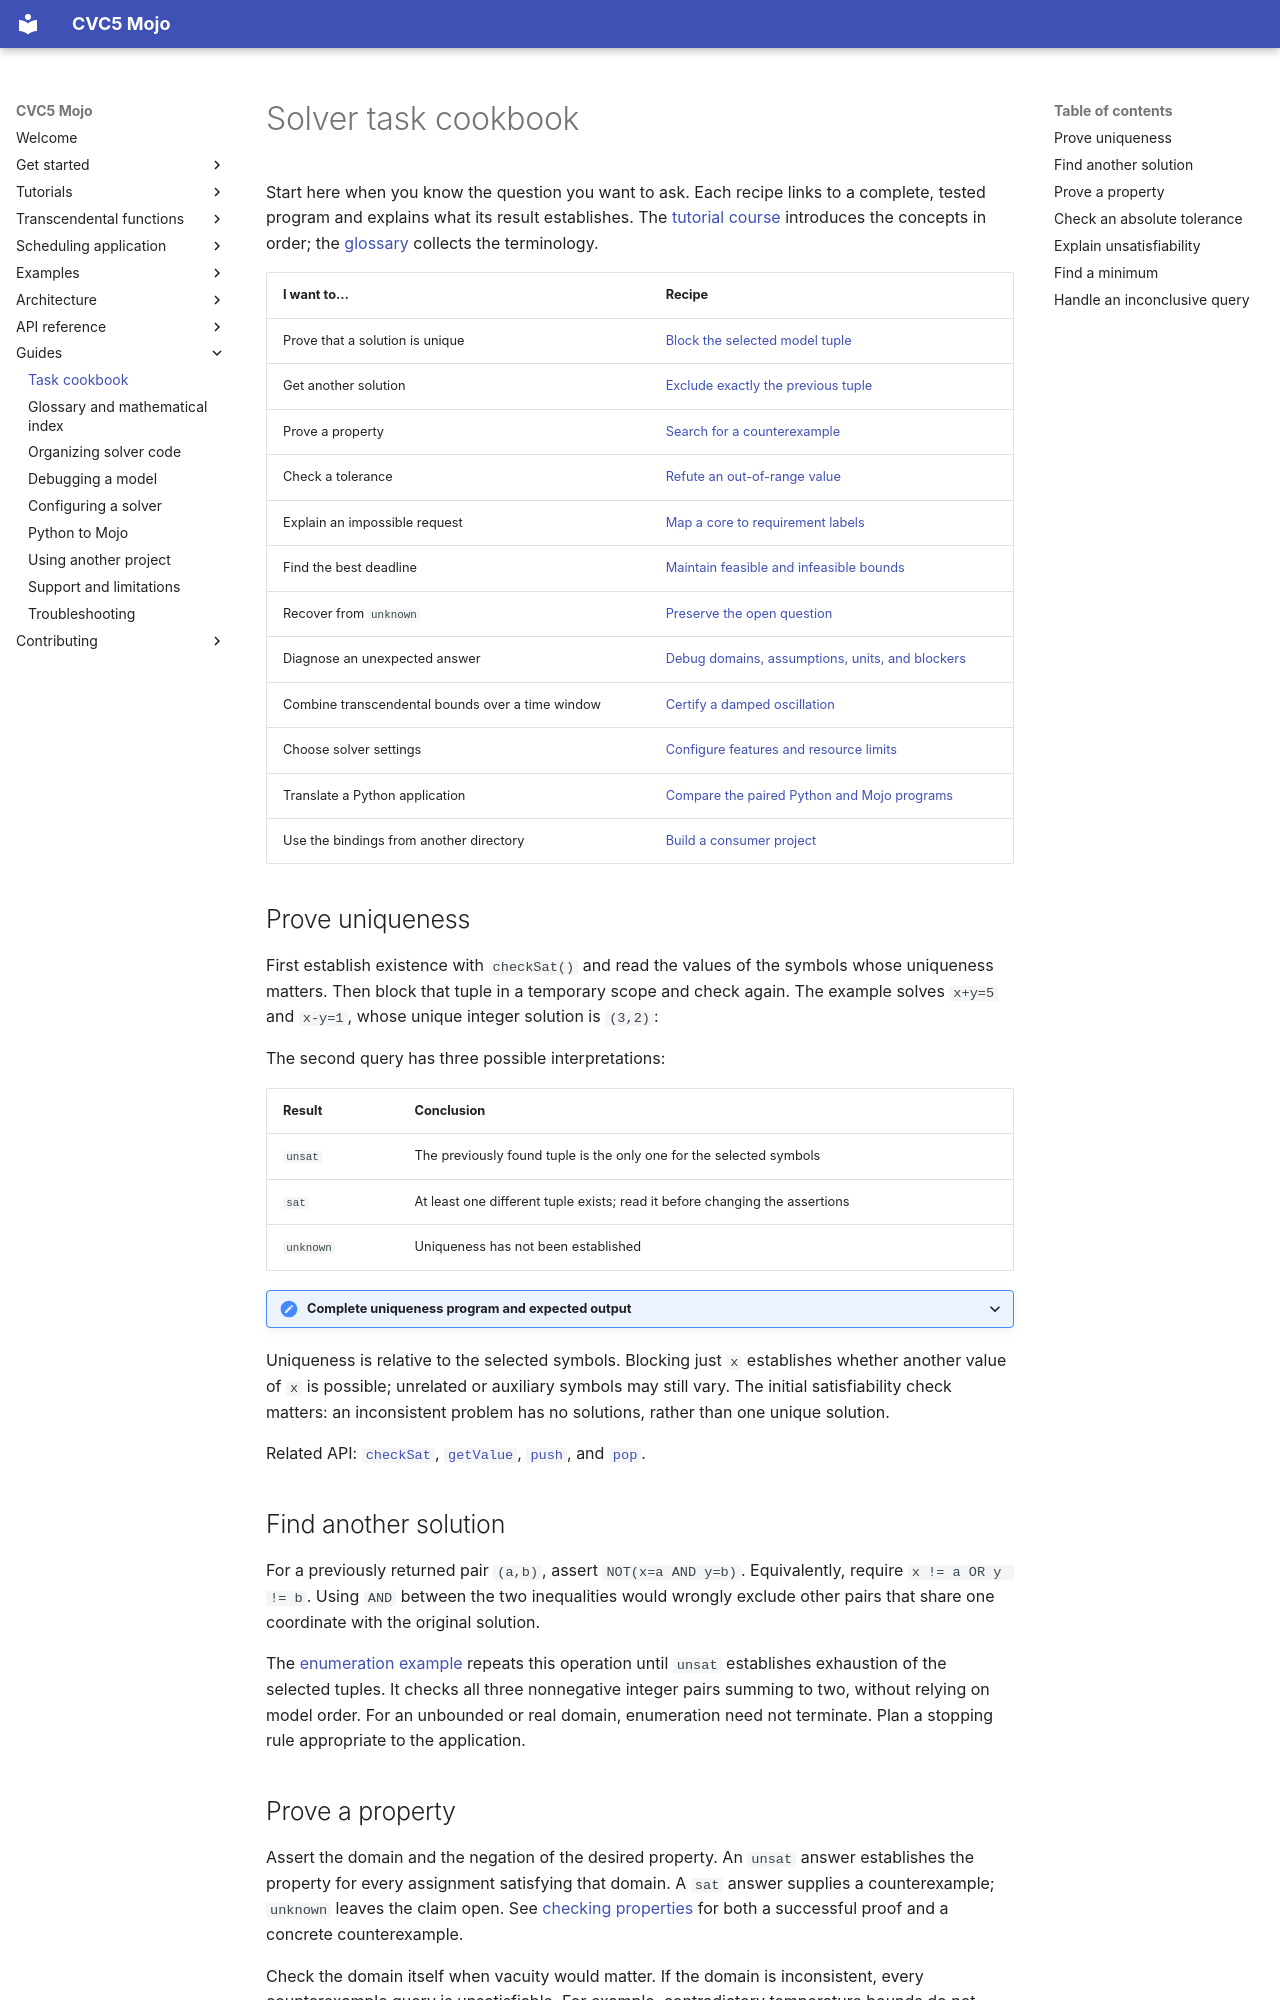

repository: Spellbound-Mojo/cvc5_mojo · page: guides/cookbook/index.html · generator: mkdocs

# Solver task cookbook

Start here when you know the question you want to ask. Each recipe links
to a complete, tested program and explains what its result establishes.
The [tutorial course](../tutorials/index.md) introduces the concepts in order;
the [glossary](glossary.md) collects the terminology.

| I want to… | Recipe |
|---|---|
| Prove that a solution is unique | [Block the selected model tuple](#prove-uniqueness) |
| Get another solution | [Exclude exactly the previous tuple](#find-another-solution) |
| Prove a property | [Search for a counterexample](#prove-a-property) |
| Check a tolerance | [Refute an out-of-range value](#check-an-absolute-tolerance) |
| Explain an impossible request | [Map a core to requirement labels](#explain-unsatisfiability) |
| Find the best deadline | [Maintain feasible and infeasible bounds](#find-a-minimum) |
| Recover from `unknown` | [Preserve the open question](#handle-an-inconclusive-query) |
| Diagnose an unexpected answer | [Debug domains, assumptions, units, and blockers](debugging-models.md) |
| Combine transcendental bounds over a time window | [Certify a damped oscillation](../tutorials/transcendentals/application.md) |
| Choose solver settings | [Configure features and resource limits](solver-options.md) |
| Translate a Python application | [Compare the paired Python and Mojo programs](python-migration.md) |
| Use the bindings from another directory | [Build a consumer project](consumer-project.md) |

## Prove uniqueness

First establish existence with `checkSat()` and read the values of the
symbols whose uniqueness matters. Then block that tuple in a temporary
scope and check again. The example solves `x+y=5` and `x-y=1`, whose
unique integer solution is `(3,2)`:

<!-- excerpt: docs/examples/uniqueness.mojo#block -->

The second query has three possible interpretations:

| Result | Conclusion |
|---|---|
| `unsat` | The previously found tuple is the only one for the selected symbols |
| `sat` | At least one different tuple exists; read it before changing the assertions |
| `unknown` | Uniqueness has not been established |

<details markdown="1"><summary>Complete uniqueness program and expected output</summary>

<!-- example: docs/examples/uniqueness.mojo -->

</details>

Uniqueness is relative to the selected symbols. Blocking just `x` establishes
whether another value of `x` is possible; unrelated or auxiliary symbols
may still vary. The initial satisfiability check matters: an inconsistent
problem has no solutions, rather than one unique solution.

Related API: [`checkSat`](../reference/solver.md#Solver.checkSat),
[`getValue`](../reference/solver.md#Solver.getValue),
[`push`](../reference/solver.md#Solver.push), and
[`pop`](../reference/solver.md#Solver.pop).

## Find another solution

For a previously returned pair `(a,b)`, assert `NOT(x=a AND y=b)`.
Equivalently, require `x != a OR y != b`. Using `AND` between the two
inequalities would wrongly exclude other pairs that share one coordinate
with the original solution.

The [enumeration example](../tutorials/enumeration.md) repeats this operation
until `unsat` establishes exhaustion of the selected tuples. It checks all
three nonnegative integer pairs summing to two, without relying on model
order. For an unbounded or real domain, enumeration need not terminate.
Plan a stopping rule appropriate to the application.
